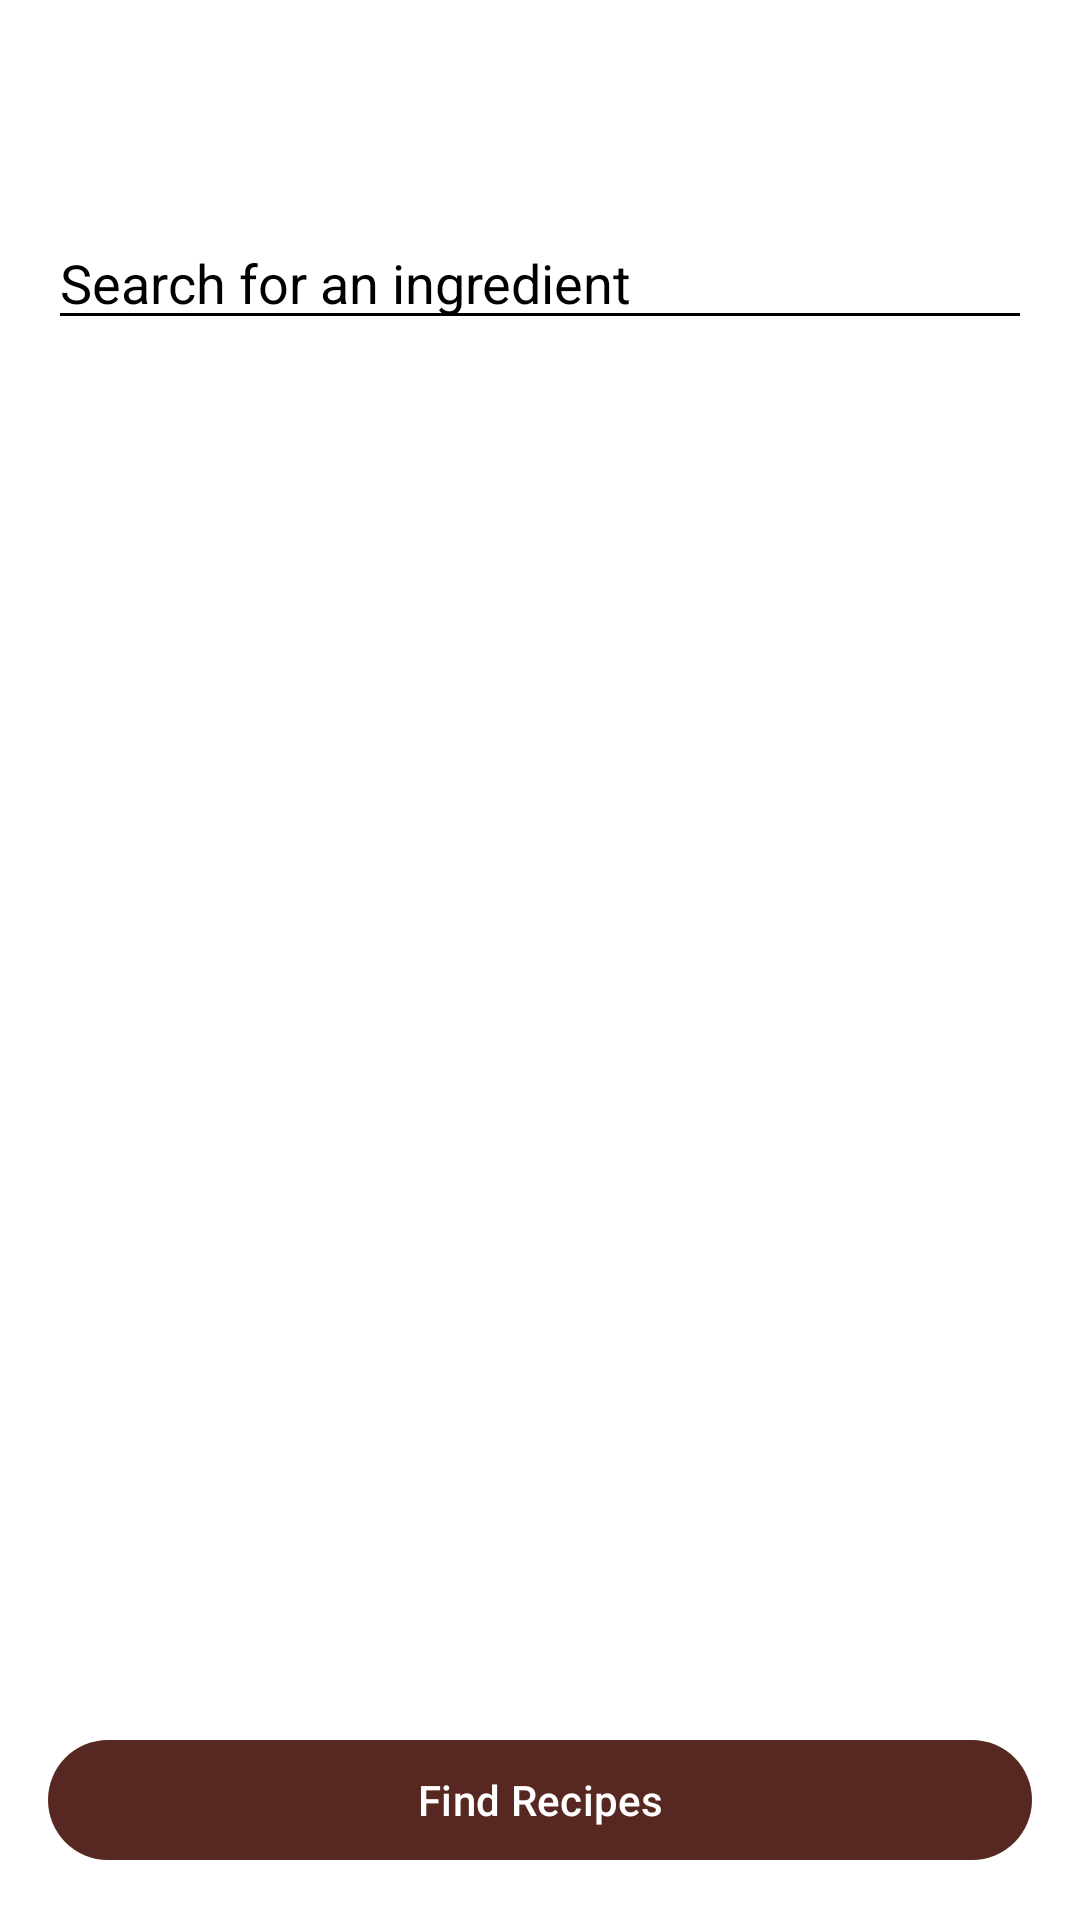

Here is an Android app screen rendered from its layout file. Give the layout XML and the strings, colors and styles it references.
<!-- AndroidManifest.xml: application theme Theme.RecipesPlus -->
<!-- res/layout/fragment_search_by_ingredients.xml -->
<?xml version="1.0" encoding="utf-8"?>
<androidx.constraintlayout.widget.ConstraintLayout
    xmlns:android="http://schemas.android.com/apk/res/android"
    xmlns:app="http://schemas.android.com/apk/res-auto"
    android:layout_width="match_parent"
    android:layout_height="match_parent">

    <ImageView
        android:layout_width="0dp"
        android:layout_height="0dp"
        android:src="@drawable/bg_menu_page_clean"
        android:scaleType="centerCrop"
        app:layout_constraintBottom_toBottomOf="parent"
        app:layout_constraintEnd_toEndOf="parent"
        app:layout_constraintStart_toStartOf="parent"
        app:layout_constraintTop_toTopOf="parent" />

    
    <LinearLayout
        android:id="@+id/ll_content_wrapper"
        android:layout_width="match_parent"
        android:layout_height="0dp"
        android:orientation="vertical"
        android:paddingTop="?attr/actionBarSize"
        app:layout_constraintTop_toTopOf="parent"
        app:layout_constraintBottom_toTopOf="@+id/btn_search_by_ingredients"
        app:layout_constraintStart_toStartOf="parent"
        app:layout_constraintEnd_toEndOf="parent">

        
        <HorizontalScrollView
            android:id="@+id/hsv_selected_ingredients"
            android:layout_width="match_parent"
            android:layout_height="wrap_content"
            android:scrollbars="none">

            <com.google.android.material.chip.ChipGroup
                android:id="@+id/cg_selected_ingredients"
                android:layout_width="wrap_content"
                android:layout_height="wrap_content"
                android:paddingStart="16dp"
                android:paddingEnd="16dp"
                app:singleLine="true"/>

        </HorizontalScrollView>

        
        <EditText
            android:id="@+id/et_ingredient_search"
            android:layout_width="match_parent"
            android:layout_height="wrap_content"
            android:hint="Search for an ingredient"
            android:layout_marginTop="8dp"
            android:layout_marginStart="16dp"
            android:layout_marginEnd="16dp"
            android:textColor="@android:color/black"
            android:textColorHint="@android:color/black"
            android:backgroundTint="@android:color/black" />

        
        <androidx.recyclerview.widget.RecyclerView
            android:id="@+id/rv_ingredients"
            android:layout_width="match_parent"
            android:layout_height="match_parent"
            android:layout_marginTop="8dp" />

        
        <androidx.recyclerview.widget.RecyclerView
            android:id="@+id/rv_recipes"
            android:layout_width="match_parent"
            android:layout_height="match_parent"
            android:layout_marginTop="8dp"
            android:visibility="gone"
            android:clipToPadding="false"
            android:paddingBottom="16dp" />

    </LinearLayout>

    <com.google.android.material.button.MaterialButton
        android:id="@+id/btn_search_by_ingredients"
        android:layout_width="0dp"
        android:layout_height="wrap_content"
        android:text="Find Recipes"
        android:layout_margin="16dp"
        app:backgroundTint="#572822"
        app:cornerRadius="22dp"
        app:layout_constraintBottom_toBottomOf="parent"
        app:layout_constraintStart_toStartOf="parent"
        app:layout_constraintEnd_toEndOf="parent"/>

</androidx.constraintlayout.widget.ConstraintLayout>
<!-- resources referenced by this layout -->
<resources>
  <style name="Theme.RecipesPlus" parent="Base.Theme.RecipesPlus" />
  <style name="Base.Theme.RecipesPlus" parent="Theme.Material3.DayNight.NoActionBar">
          
          <item name="android:windowIsTranslucent">false</item>
          <item name="android:windowBackground">@android:color/white</item>
  
          
          <item name="materialButtonStyle">@style/AppButton</item>
      </style>
  <style name="AppButton" parent="Widget.Material3.Button">
          <item name="backgroundTint">#FF9800</item>
      </style>
</resources>
